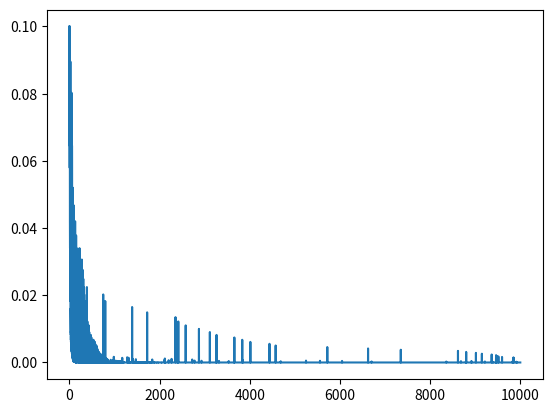

Reproduce this figure in Python.



import numpy as np

import matplotlib.pyplot as plt



TETA = 0.3

ALPHA = 0.1

TOUTES_LES_ACTIONS_POSSIBLES = ('U', 'D', 'L', 'R')

SMALL_ENOUGH = 1e-3

TOUTES_LES_ACTIONS_POSSIBLES = ('U', 'D', 'L', 'R')

"""
########################################################################################
"""

class Grille: # Environment

  def __init__(self, largeur, hauteur, début):

    self.largeur = largeur

    self.hauteur = hauteur

    self.i = début[0]

    self.j = début[1]



  def set(self, recompenses, initiatives):

    # recompenses should be a dict of: (i, j): rec (row, col): reward

    # initiatives should be a dict of: (i, j): A (row, col): list of possible initiatives

    self.recompenses = recompenses

    self.initiatives = initiatives



  def definirLetat(self, s):

    self.i = s[0]

    self.j = s[1]



  def etatActuel(self):

    return (self.i, self.j)



  def phaseTerminale(self, s):

    return s not in self.initiatives



  def deplacement(self, initiative):

    # check if legal deplacement first

    if initiative in self.initiatives[(self.i, self.j)]:

      if initiative == 'U':

        self.i -= 1

      elif initiative == 'D':

        self.i += 1

      elif initiative == 'R':

        self.j += 1

      elif initiative == 'L':

        self.j -= 1

    # return a reward (if any)

    return self.recompenses.get((self.i, self.j), 0)



  def deplacementDeRetour(self, initiative):

    # these are the opposite of what U/D/L/R should normally do

    if initiative == 'U':

      self.i += 1

    elif initiative == 'D':

      self.i -= 1

    elif initiative == 'R':

      self.j -= 1

    elif initiative == 'L':

      self.j += 1

    # raise an exception if we arrive somewhere we shouldn't be

    # should never happen

    assert(self.etatActuel() in self.tousLesEtats())



  def finDePartie(self):

    # returns true if game is over, else false

    # true if we are in a state where no initiatives are possible

    return (self.i, self.j) not in self.initiatives



  def tousLesEtats(self):

    # possibly buggy but simple way to get all etats

    # either a position that has possible next initiatives

    # or a position that yields a reward

    return set(self.initiatives.keys()) | set(self.recompenses.keys())





def grilleNormale():

  # define a grille that describes the reward for arriving at each state

  # and possible initiatives at each state

  # the grille looks like this

  # F means you can't go there

  # s means début position

  # number means reward at that state

  # .  .  .  1

  # .  F  . -1

  # s  .  .  .

  g = Grille(3, 4, (2, 0))

  recompenses = {(0, 3): 1, (1, 3): -1}

  initiatives = {

    (0, 0): ('D', 'R'),

    (0, 1): ('L', 'R'),

    (0, 2): ('L', 'D', 'R'),

    (1, 0): ('U', 'D'),

    (1, 2): ('U', 'D', 'R'),

    (2, 0): ('U', 'R'),

    (2, 1): ('L', 'R'),

    (2, 2): ('L', 'R', 'U'),

    (2, 3): ('L', 'U'),

  }

  g.set(recompenses, initiatives)

  return g





def grilleNegative(coutDuPas=-0.1):

  # in this game we want to try to minimize the number of moves

  # so we will penalize every deplacement

  g = grilleNormale()

  g.recompenses.update({

    (0, 0): coutDuPas,

    (0, 1): coutDuPas,

    (0, 2): coutDuPas,

    (1, 0): coutDuPas,

    (1, 2): coutDuPas,

    (2, 0): coutDuPas,

    (2, 1): coutDuPas,

    (2, 2): coutDuPas,

    (2, 3): coutDuPas,

  })

  return g



"""
########################################################################################
"""




def Valeurs(Q, g):

  for i in range(g.largeur):

    print("---------------------------")

    for j in range(g.hauteur):

      q = Q.get((i,j), 0)

      if q >= 0:

        print(" %.2f|" % q, end="")

      else:

        print("%.2f|" % q, end="") # -ve sign takes up an extra space

    print("")





def strategie(W, g):

  for i in range(g.largeur):

    print("---------------------------")

    for j in range(g.hauteur):

      a = W.get((i,j), ' ')

      print("  %s  |" % a, end="")

    print("")






def sup_bloc(d):

  # returns the argmax (key) and max (value) from a dictionary

  # put this into a function since we are using it so often

  max_key = None

  max_val = float('-inf')

  for k, q in d.items():

    if q > max_val:

      max_val = q

      max_key = k

  return max_key, max_val







def initiativeAlea(a, eps=0.1):

  # we'll use epsilon-soft to ensure all etats are visited

  # what happens if you don't do this? i.e. eps=0

  p = np.random.random()

  if p < (1 - eps):

    return a

  else:

    return np.random.choice(TOUTES_LES_ACTIONS_POSSIBLES)

"""
#########################################################################################
"""







if __name__ == '__main__':

    # NOTE: if we use the standard grille, there's a good chance we will end up with

    # suboptimal policies

    # e.g.

    # ---------------------------

    #   R  |   R  |   R  |      |

    # ---------------------------

    #   R* |      |   U  |      |

    # ---------------------------

    #   U  |   R  |   U  |   L  |

    # since going R at (1,0) (shown with a *) incurs no cost, it's OK to keep doing that.

    # we'll either end up staying in the same spot, or back to the début (2,0), at which

    # point we whould then just go back up, or at (0,0), at which point we can continue

    # on right.

    # instead, let's penalize each movement so the agent will find a shorter route.

    #

    # grille = grilleNormale()

    grille = grilleNegative(coutDuPas=-0.1)

    # print recompenses

    print("recompenses:")

    Valeurs(grille.recompenses, grille)

    # no Strategie initialization, we will derive our Strategie from most recent S

    # initialize S(s,a)

    S = {}

    etats = grille.tousLesEtats()

    for s in etats:

        S[s] = {}

        for a in TOUTES_LES_ACTIONS_POSSIBLES:
            S[s][a] = 0

    # let's also keep track of how many times S[s] has been updated

    comptes_actualises = {}

    update_counts_sa = {}

    for s in etats:

        update_counts_sa[s] = {}

        for a in TOUTES_LES_ACTIONS_POSSIBLES:
            update_counts_sa[s][a] = 1.0

    # repeat until convergence

    t = 1.0

    deltas = []

    for it in range(10000):

        if it % 100 == 0:
            t += 1e-2

        if it % 2000 == 0:
            print("it:", it)

        # instead of 'generating' an epsiode, we will PLAY

        # an episode within this loop

        s = (2, 0)  # début state

        grille.definirLetat(s)

        # the first (s, rec) tuple is the state we début in and 0

        # (since we don't get a reward) for simply starting the game

        # the last (s, rec) tuple is the terminal state and the final reward

        # the value for the terminal state is by definition 0, so we don't

        # care about updating it.

        a, _ = sup_bloc(S[s])

        Q = 0

        while not grille.finDePartie():
            a = initiativeAlea(a, eps=0.5 / t)  # epsilon-greedy

            # random initiative also works, but slower since you can bump into walls

            # a = np.random.choice(TOUTES_LES_ACTIONS_POSSIBLES)

            rec = grille.deplacement(a)

            s2 = grille.etatActuel()

            # adaptive learning rate

            alpha = ALPHA / update_counts_sa[s][a]

            update_counts_sa[s][a] += 0.005

            # we will update S(s,a) AS we experience the episode

            old_qsa = S[s][a]

            # the difference between SARSA and S-Learning is with S-Learning

            # we will use this max[a']{ S(s',a')} in our update

            # even if we do not end up taking this initiative in the next step

            a2, max_q_s2a2 = sup_bloc(S[s2])

            S[s][a] = S[s][a] + alpha * (rec + TETA * max_q_s2a2 - S[s][a])

            Q = max(Q, np.abs(old_qsa - S[s][a]))

            # we would like to know how often S(s) has been updated too

            comptes_actualises[s] = comptes_actualises.get(s, 0) + 1

            # next state becomes current state

            s = s2

            a = a2

        deltas.append(Q)

    plt.plot(deltas)

    plt.show()

    # determine the Strategie from S*

    # find Q* from S*

    Strategie = {}

    Q = {}

    for s in grille.initiatives.keys():
        a, max_q = sup_bloc(S[s])

        Strategie[s] = a

        Q[s] = max_q

    # what's the proportion of time we spend updating each part of S?

    print("comptes_actualises:")

    total = np.sum(list(comptes_actualises.values()))

    for k, q in comptes_actualises.items():
        comptes_actualises[k] = float(q) / total

    Valeurs(comptes_actualises, grille)

    print("valeurs:")

    Valeurs(Q, grille)

    print("Strategie:")

    strategie(Strategie, grille)

